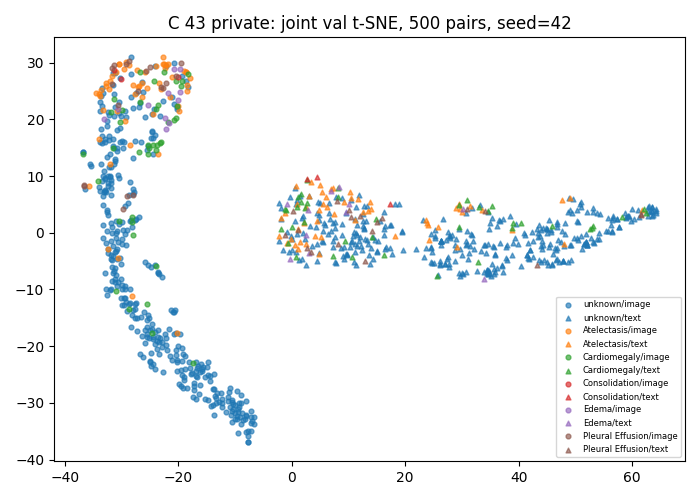

The table this chart was drawn from, first rows:
study_id, modality, x, y, first_known_positive_class
54463996, image, -31.57, -4.082, -1
50654210, image, -28.74, 30.29, 4
51091306, image, -26.07, -14.05, -1
50238983, image, -14.74, -22.86, -1
55502216, image, -30.53, 22.99, -1
53140416, image, -12.39, -28.24, -1
52768607, image, -31.01, -3.278, -1
52588506, image, -13.23, -28.19, -1
50234779, image, -30.47, 21.16, -1
53493063, image, -32.44, 10.05, -1
50188291, image, -23.97, 14.6, 1
53298708, image, -20.78, 22.66, -1
56164431, image, -7.133, -34.94, -1
59729567, image, -28.98, 0.547, -1
53305998, image, -31.39, 24.45, -1
51504625, image, -22.31, 20.19, 3
50657117, image, -22.73, 29.82, 0
53637293, image, -31.66, 0.9522, -1
52416806, image, -32.14, 25.3, 0
50929718, image, -19.69, 24.78, 3
50944240, image, -16.93, -25.24, -1
52231612, image, -31.52, 28.14, -1
59447854, image, -29.71, 14.91, -1
56935382, image, -19.39, -25.13, -1
54105263, image, -35.49, 12.04, -1
50711316, image, -32.46, 8.734, -1
51122219, image, -31.89, 9.311, -1
53101623, image, -31.73, -0.08361, -1
57639588, image, -29.2, -12.26, -1
56048922, image, -19.56, -26.98, -1
50588811, image, -31.95, 8.704, -1
54471191, image, -18.68, 26.73, -1
55351892, image, -16.9, -29.32, -1
50442260, image, -30.58, 21.89, 3
53789311, image, -30.76, -2.9, -1
50881381, image, -33.7, 25.25, 0
52184063, image, -31.86, -4.57, -1
57972960, image, -14.74, -29.46, -1
51699413, image, -18.35, 25.77, -1
54578441, image, -28.56, -12.47, -1
50164147, image, -23.07, 25.28, 0
52524203, image, -29.23, -2.21, -1
59656845, image, -18.89, -24.08, -1
52795577, image, -30.6, 22.59, 4
50284900, image, -31.87, 7.919, -1
50814392, image, -19.76, 28.82, 3
59555245, image, -22.2, -18.58, -1
53920553, image, -20.44, -17.66, -1
50251426, image, -24.12, -23.98, -1
56727055, image, -15.68, -23.71, -1
53457595, image, -16.12, -26.85, -1
55095694, image, -28.32, 2.262, -1
55616344, image, -33.3, 4.835, -1
51723581, image, -14.19, -30.6, -1
51477487, image, -19.22, -27.47, -1
55955751, image, -27.55, -15.05, -1
52400358, image, -18.5, -27.47, -1
51233470, image, -28.58, 15.53, 0
50229298, image, -32.73, -9.932, -1
55360294, image, -9.422, -31.55, -1
... 940 more rows
